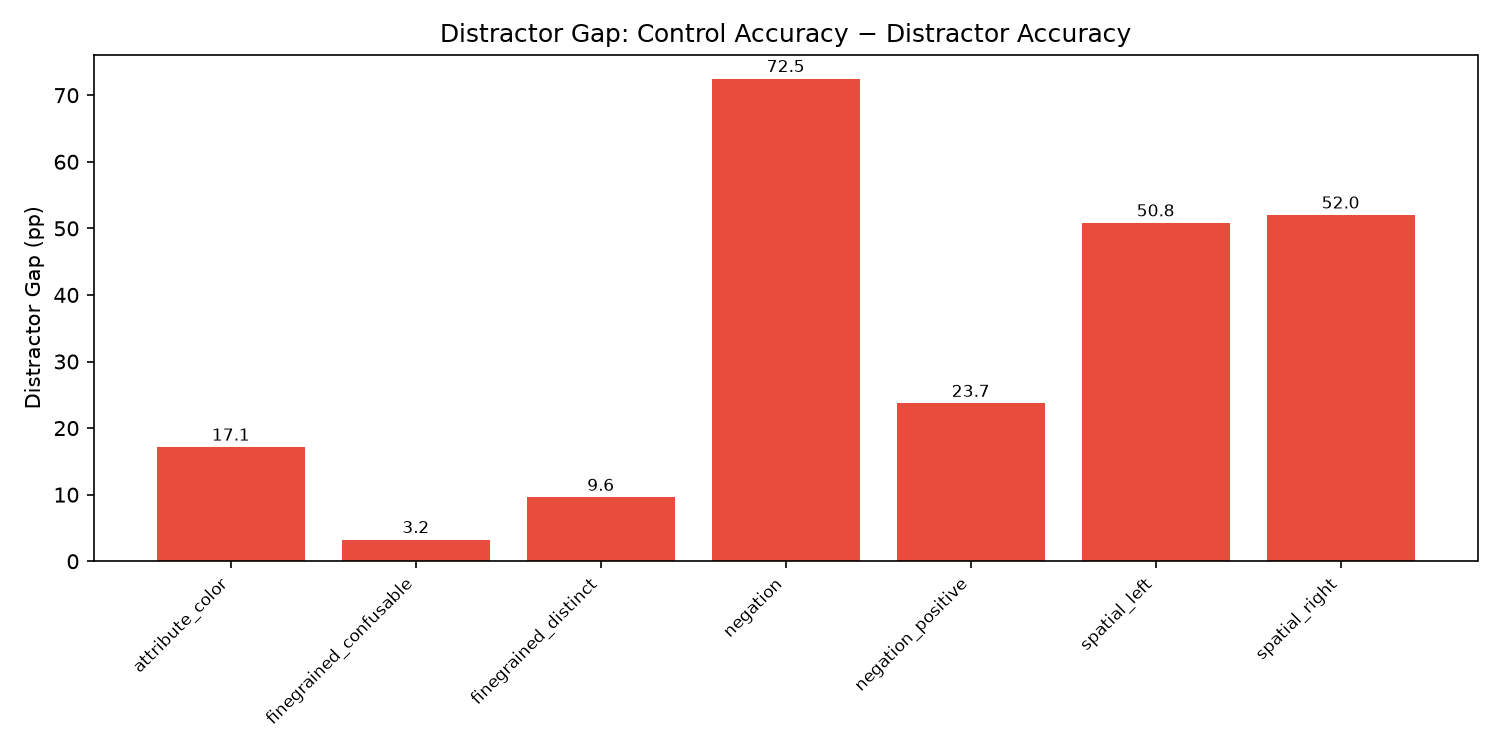

The file beside this chart, header and first rows:
phenomenon, control_acc, distractor_acc, gap
attribute_color, 0.9200, 0.7487, 0.1713
spatial_left, 0.8286, 0.3205, 0.5081
spatial_right, 0.7838, 0.2639, 0.5199
finegrained_confusable, 0.8875, 0.8551, 0.0324
finegrained_distinct, 0.8875, 0.7917, 0.0958
negation, 0.9322, 0.2073, 0.7249
negation_positive, 0.9322, 0.6952, 0.2370
